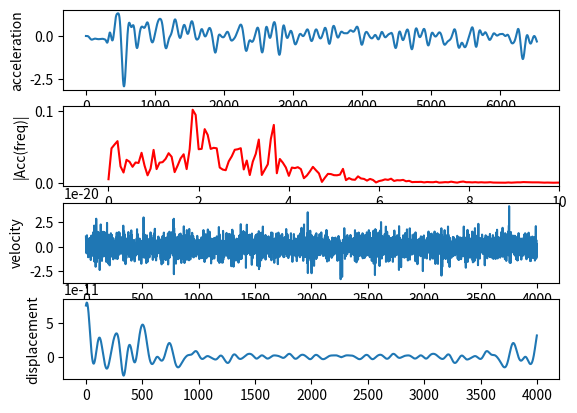

Generate this figure with matplotlib:
#!/usr/bin/env python3
# -*- coding: utf-8 -*-
"""
Created on Sun Nov 25 11:35:56 2018

@author: grant
"""

import numpy as np
import matplotlib.pyplot as plt
import scipy.fftpack as fftpack
import scipy.signal as signal
from scipy.signal import butter, lfilter, freqz

a=[0.0, 0.0, 0.0, 0.0, 0.0, 0.0, 0.0, 0.0, 0.0, 0.27, 0.27, 0.27, 0.27, 0.27, 0.27, 0.27, 0.27, 0.24, 0.24, 0.24, 0.24, 0.25, 0.25, 0.25, 0.25, 0.25, 0.25, 0.25, 0.25, 0.25, 0.25, 0.24, 0.24, 0.24, 0.24, 0.24, 0.25, 0.25, 0.25, 0.25, 0.25, 0.24, 0.24, 0.24, 0.24, 0.24, 0.24, 0.24, 0.24, 0.24, 0.24, 0.24, 0.24, 0.24, 0.24, 0.24, 0.24, 0.25, 0.25, 0.25, 0.25, 0.25, 0.25, 0.24, 0.24, 0.24, 0.24, 0.24, 0.24, 0.24, 0.24, 0.24, 0.24, 0.24, 0.24, 0.24, 0.24, 0.24, 0.24, 0.24, 0.26, 0.26, 0.26, 0.26, 0.26, 0.26, 0.25, 0.25, 0.25, 0.25, 0.25, 0.25, 0.25, 0.25, 0.25, 0.25, 0.25, 0.25, 0.24, 0.24, 0.24, 0.24, 0.24, 0.23, 0.23, 0.23, 0.23, 0.23, 0.23, 0.24, 0.24, 0.24, 0.24, 0.24, 0.24, 0.24, 0.23, 0.23, 0.23, 0.23, 0.23, 0.23, 0.23, 0.23, 0.23, 0.23, 0.23, 0.23, 0.25, 0.25, 0.25, 0.25, 0.25, 0.24, 0.24, 0.24, 0.24, 0.24, 0.24, 0.23, 0.23, 0.23, 0.23, 0.23, 0.23, 0.24, 0.24, 0.24, 0.24, 0.24, 0.2, 0.2, 0.2, 0.2, 0.2, 0.2, 0.26, 0.26, 0.26, 0.26, 0.26, 0.26, 0.27, 0.27, 0.27, 0.27, 0.27, 0.27, 0.28, 0.28, 0.28, 0.28, 0.28, 0.28, 0.25, 0.25, 0.25, 0.25, 0.25, 0.24, 0.24, 0.24, 0.24, 0.24, 0.22, 0.22, 0.22, 0.22, 0.22, 0.24, 0.24, 0.24, 0.24, 0.24, 0.23, 0.23, 0.23, 0.23, 0.23, 0.23, 0.25, 0.25, 0.25, 0.25, 0.23, 0.23, 0.23, 0.23, 0.23, 0.26, 0.26, 0.26, 0.26, 0.26, 0.26, 0.49, 0.49, 0.49, 0.49, 0.49, -0.12, -0.12, -0.12, -0.12, -0.12, -0.12, 0.05, 0.05, 0.05, 0.05, 0.05, 0.05, 0.45, 0.45, 0.45, 0.45, 0.45, 0.22, 0.22, 0.22, 0.22, 0.22, 0.29, 0.29, 0.29, 0.29, 0.29, 0.27, 0.27, 0.27, 0.27, 0.27, 0.27, 0.27, 0.42, 0.42, 0.42, 0.42, 0.42, 0.42, -2.19, -2.19, -2.19, -2.19, -2.19, -2.0300000000000002, -2.0300000000000002, -2.0300000000000002, -2.0300000000000002, -2.0300000000000002, -1.44, -1.44, -1.44, -1.44, -1.44, 6.640000000000001, 6.640000000000001, 6.640000000000001, 6.640000000000001, 6.640000000000001, 6.640000000000001, 0.71, 0.71, 0.71, 0.71, 0.71, 0.71, -1.09, -1.09, -1.09, -1.09, -1.09, -1.09, 1.84, 1.84, 1.84, 1.84, 1.84, 0.47000000000000003, 0.47000000000000003, 0.47000000000000003, 0.47000000000000003, 0.47000000000000003, -0.02, -0.02, -0.02, -0.02, -0.02, -0.02, -0.7000000000000001, -0.7000000000000001, -0.7000000000000001, -0.7000000000000001, -0.7000000000000001, -0.7000000000000001, -0.7000000000000001, -1.09, -1.09, -1.09, -1.09, -1.09, -0.33, -0.33, -0.33, -0.33, -0.33, 0.09, 0.09, 0.09, 0.09, 0.09, 1.19, 1.19, 1.19, 1.19, 1.19, 1.19, 1.09, 1.09, 1.09, 1.09, 1.09, 1.09, 1.09, 0.74, 0.74, 0.74, 0.74, 0.74, 0.59, 0.59, 0.59, 0.59, 0.59, 0.66, 0.66, 0.66, 0.66, 0.66, 0.74, 0.74, 0.74, 0.74, 0.74, 0.74, 1.2, 1.2, 1.2, 1.2, 1.2, 1.2, 1.2, 1.61, 1.61, 1.61, 1.61, 1.61, 1.82, 1.82, 1.82, 1.82, 1.82, 1.98, 1.98, 1.98, 1.98, 1.98, 1.84, 1.84, 1.84, 1.84, 1.84, 1.84, 1.84, 0.78, 0.78, 0.78, 0.78, 0.78, 0.78, 0.75, 0.75, 0.75, 0.75, 0.75, 0.9400000000000001, 0.9400000000000001, 0.9400000000000001, 0.9400000000000001, 0.9400000000000001, 2.43, 2.43, 2.43, 2.43, 2.43, 2.41, 2.41, 2.41, 2.41, 2.41, 2.41, 2.41, 2.37, 2.37, 2.37, 2.37, 2.37, 2.37, 2.02, 2.02, 2.02, 2.02, 2.02, 1.47, 1.47, 1.47, 1.47, 1.47, 1.47, 1.28, 1.28, 1.28, 1.28, 1.28, 0.47000000000000003, 0.47000000000000003, 0.47000000000000003, 0.47000000000000003, 0.47000000000000003, 0.47000000000000003, -0.09, -0.09, -0.09, -0.09, -0.09, -0.09, -0.09, -0.75, -0.75, -0.75, -0.75, -0.75, -1.36, -1.36, -1.36, -1.36, -1.36, -1.93, -1.93, -1.93, -1.93, -1.93, -1.94, -1.94, -1.94, -1.94, -1.94, -1.94, -1.81, -1.81, -1.81, -1.81, -1.81, -1.81, -1.81, -2.17, -2.17, -2.17, -2.17, -2.17, -1.56, -1.56, -1.56, -1.56, -1.56, -1.69, -1.69, -1.69, -1.69, -1.69, -5.99, -5.99, -5.99, -5.99, -5.99, -5.99, -5.99, 2.16, 2.16, 2.16, 2.16, 2.16, 2.16, -3.81, -3.81, -3.81, -3.81, -3.81, -0.52, -0.52, -0.52, -0.52, -0.52, -1.04, -1.04, -1.04, -1.04, -1.04, 0.01, 0.01, 0.01, 0.01, 0.01, 0.01, 0.01, -1.07, -1.07, -1.07, -1.07, -1.07, -1.07, 0.35000000000000003, 0.35000000000000003, 0.35000000000000003, 0.35000000000000003, 0.35000000000000003, 0.56, 0.56, 0.56, 0.56, 0.56, 1.01, 1.01, 1.01, 1.01, 1.01, 0.8, 0.8, 0.8, 0.8, 0.8, 0.8, 0.8, 1.24, 1.24, 1.24, 1.24, 1.24, 1.24, 1.28, 1.28, 1.28, 1.28, 1.28, 1.28, 0.75, 0.75, 0.75, 0.75, 1.04, 1.04, 1.04, 1.04, 1.04, 1.04, 0.64, 0.64, 0.64, 0.64, 0.64, 0.64, 0.62, 0.62, 0.62, 0.62, 0.62, 0.62, 0.52, 0.52, 0.52, 0.52, 0.52, 0.9400000000000001, 0.9400000000000001, 0.9400000000000001, 0.9400000000000001, 0.9400000000000001, 0.99, 0.99, 0.99, 0.99, 0.99, 1.62, 1.62, 1.62, 1.62, 1.62, 1.62, 1.62, 1.48, 1.48, 1.48, 1.48, 1.48, 1.48, 1.45, 1.45, 1.45, 1.45, 1.45, 1.45, 1.24, 1.24, 1.24, 1.24, 1.24, 0.96, 0.96, 0.96, 0.96, 0.96, 0.7000000000000001, 0.7000000000000001, 0.7000000000000001, 0.7000000000000001, 0.7000000000000001, 0.7000000000000001, 0.53, 0.53, 0.53, 0.53, 0.53, 0.53, 0.23, 0.23, 0.23, 0.23, 0.23, -0.08, -0.08, -0.08, -0.08, -0.08, -0.21, -0.21, -0.21, -0.21, -0.21, -0.21, -0.4, -0.4, -0.4, -0.4, -0.4, -0.4, -0.59, -0.59, -0.59, -0.59, -0.59, -0.59, -0.59, -0.16, -0.16, -0.16, -0.16, -0.16, -0.11, -0.11, -0.11, -0.11, -0.11, 0.33, 0.33, 0.33, 0.33, 0.33, 0.37, 0.37, 0.37, 0.37, 0.37, 0.37, 0.5, 0.5, 0.5, 0.5, 0.5, 0.5, 0.32, 0.32, 0.32, 0.32, 0.32, 0.37, 0.37, 0.37, 0.37, 0.37, 0.36, 0.36, 0.36, 0.36, 0.36, 0.55, 0.55, 0.55, 0.55, 0.55, 0.55, 0.55, 0.65, 0.65, 0.65, 0.65, 0.65, 0.65, 0.6900000000000001, 0.6900000000000001, 0.6900000000000001, 0.6900000000000001, 0.6900000000000001, 0.77, 0.77, 0.77, 0.77, 0.77, 0.9, 0.9, 0.9, 0.9, 0.9, 0.97, 0.97, 0.97, 0.97, 0.97, 0.97, 0.97, 0.96, 0.96, 0.96, 0.96, 0.96, 0.96, 1.1400000000000001, 1.1400000000000001, -326.54, 1.1400000000000001, 1.1400000000000001, 1.02, 1.02, 1.02, 1.02, 1.02, 0.9, 0.9, 0.9, 0.9, 0.9, 0.75, 0.75, 0.75, 0.75, 0.75, 0.75, 0.75, 0.84, 0.84, 0.84, 0.84, 0.84, 0.84, 0.72, 0.72, 0.72, 0.72, 0.72, 0.72, 0.81, 0.81, 0.81, 0.81, 0.81, 0.99, 0.99, 0.99, 0.99, 0.99, 1.17, 1.17, 1.17, 1.17, 1.17, 1.17, 1.24, 1.24, 1.24, 1.24, 1.24, -326.44, 1.45, 1.45, 1.45, 1.45, 1.45, 1.5, 1.5, 1.5, 1.5, 1.5, 1.26, 1.26, 1.26, 1.26, 1.26, 1.2, 1.2, 1.2, 1.2, 1.2, 1.2, 1.2, 0.9, 0.9, 0.9, 0.9, 0.9, 0.9, 0.9, 1.17, 1.17, 1.17, 1.17, 0.87, 0.87, 0.87, 0.87, 0.87, 0.81, 0.81, 0.81, 0.81, 0.81, 0.49, 0.49, 0.49, 0.49, 0.49, 0.49, 0.49, 0.23, 0.23, 0.23, 0.23, 0.23, 0.23, 0.34, 0.34, 0.34, 0.34, 0.34, 0.35000000000000003, 0.35000000000000003, 0.35000000000000003, 0.35000000000000003, 0.35000000000000003, 0.23, 0.23, 0.23, 0.23, 0.23, 0.29, 0.29, 0.29, 0.29, 0.29, 0.29, 0.29, 0.16, 0.16, 0.16, 0.16, 0.16, 0.16, 0.13, 0.13, 0.13, 0.13, 0.13, -0.11, -0.11, -0.11, -0.11, -0.11, -0.01, -0.01, -0.01, -0.01, -0.01, 0.11, 0.11, 0.11, 0.11, 0.11, 0.11, 0.11, 0.2, 0.2, 0.2, 0.2, 0.2, 0.2, 0.43, 0.43, 0.43, 0.43, 0.43, 0.56, 0.56, 0.56, 0.56, 0.56, 0.58, 0.58, 0.58, 0.58, 0.58, 0.77, 0.77, 0.77, 0.77, 0.77, 0.77, 0.77, 0.8, 0.8, 0.8, 0.8, 0.8, 0.8, 0.79, 0.79, 0.79, 0.79, 0.79, 0.87, 0.87, 0.87, 0.87, 0.87, 0.97, 0.97, 0.97, 0.97, 0.97, 1.07, 1.07, 1.07, 1.07, 1.07, 1.07, 1.07, 1.2, 1.2, 1.2, 1.2, 1.2, 1.2, 1.41, 1.41, 1.41, 1.41, 1.41, 1.44, 1.44, 1.44, 1.44, 1.44, 1.35, 1.35, 1.35, 1.35, 1.35, 1.48, 1.48, 1.48, 1.48, 1.48, 1.48, 1.41, 1.41, 1.41, 1.41, 1.41, 1.41, 1.33, 1.33, 1.33, 1.33, 1.33, 1.3800000000000001, 1.3800000000000001, 1.3800000000000001, 1.3800000000000001, 1.3800000000000001, 1.27, 1.27, 1.27, 1.27, 1.27, 1.19, 1.19, 1.19, 1.19, 1.19, 1.19, 1.5, 1.5, 1.5, 1.5, 1.5, 1.5, 1.53, 1.53, 1.53, 1.53, 1.53, 1.44, 1.44, 1.44, 1.44, 1.44, 1.25, 1.25, 1.25, 1.25, 1.25, 0.64, 0.64, 0.64, 0.64, 0.64, 0.64, 0.38, 0.38, 0.38, 0.38, 0.38, 0.38, 0.16, 0.16, 0.16, 0.16, 0.16, 0.08, 0.08, 0.08, 0.08, 0.08, 0.08, -0.01, -0.01, -0.01, -0.01, -0.01, -0.24, -0.24, -0.24, -0.24, -0.24, -0.24, -0.43, -0.43, -0.43, -0.43, -0.43, -0.43, -0.1, -0.1, -0.1, -0.1, -0.1, -0.26, -0.26, -0.26, -0.26, -0.26, 0.05, 0.05, 0.05, 0.05, 0.05, 0.0, 0.0, 0.0, 0.0, 0.0, 0.0, 0.0, -0.03, -0.03, -0.03, -0.03, -0.03, -0.03, -0.06, -0.06, -0.06, -0.06, -0.06, 0.07, 0.07, 0.07, 0.07, 0.07, 0.12, 0.12, 0.12, 0.12, 0.12, 0.22, 0.22, 0.22, 0.22, 0.22, 0.22, 0.22, 0.22, 0.22, 0.22, 0.22, 0.22, 0.22, 0.29, 0.29, 0.29, 0.29, 0.29, 0.32, 0.32, 0.32, 0.32, 0.32, 0.16, 0.16, 0.16, 0.16, 0.16, 0.35000000000000003, 0.35000000000000003, 0.35000000000000003, 0.35000000000000003, 0.35000000000000003, 0.35000000000000003, 0.46, 0.46, 0.46, 0.46, 0.46, 0.46, 0.6, 0.6, 0.6, 0.6, 0.6, 0.63, 0.63, 0.63, 0.63, 0.63, 0.8300000000000001, 0.8300000000000001, 0.8300000000000001, 0.8300000000000001, 0.8300000000000001, 0.81, 0.81, 0.81, 0.81, 0.81, 0.81, 0.81, 1.02, 1.02, 1.02, 1.02, 1.02, 1.02, 1.28, 1.28, 1.28, 1.28, 1.28, 1.35, 1.35, 1.35, 1.35, 1.35, 1.2, 1.2, 1.2, 1.2, -326.48, 1.45, 1.45, 1.45, 1.45, 1.45, 1.45, 1.37, 1.37, 1.37, 1.37, 1.37, 1.37, 1.37, 1.35, 1.35, 1.35, 1.35, 1.3900000000000001, 1.3900000000000001, 1.3900000000000001, 1.3900000000000001, 1.3900000000000001, 1.32, 1.32, 1.32, 1.32, 1.32, 1.1, 1.1, 1.1, 1.1, 1.1, 1.1, 1.1, 0.8, 0.8, 0.8, 0.8, 0.8, 0.8, 0.9, 0.9, 0.9, 0.9, 0.9, 0.8, 0.8, 0.8, 0.8, 0.8, 0.6900000000000001, 0.6900000000000001, 0.6900000000000001, 0.6900000000000001, 0.6900000000000001, 0.68, 0.68, 0.68, 0.68, 0.68, 0.68, 0.55, 0.55, 0.55, 0.55, 0.55, 0.55, 0.27, 0.27, 0.27, 0.27, 0.27, 0.56, 0.56, 0.56, 0.56, 0.56, 0.43, 0.43, 0.43, 0.43, 0.43, 0.23, 0.23, 0.23, 0.23, 0.23, 0.23, 0.23, 0.13, 0.13, 0.13, 0.13, 0.13, 0.13, 0.32, 0.32, 0.32, 0.32, 0.32, 0.33, 0.33, 0.33, 0.33, 0.33, 0.54, 0.54, 0.54, 0.54, 0.54, 0.96, 0.96, 0.96, 0.96, 0.96, 0.96, 1.07, 1.07, 1.07, 1.07, 1.07, 1.07, 0.9400000000000001, 0.9400000000000001, 0.9400000000000001, 0.9400000000000001, 0.9400000000000001, 1.31, 1.31, 1.31, 1.31, 1.31, 0.78, 0.78, 0.78, 0.78, 0.78, 0.75, 0.75, 0.75, 0.75, 0.75, 0.75, 1.06, 1.06, 1.06, 1.06, 1.06, 1.06, 1.06, 0.87, 0.87, 0.87, 0.87, 0.87, 1.35, 1.35, 1.35, 1.35, 1.03, 1.03, 1.03, 1.03, 1.03, 0.6900000000000001, 0.6900000000000001, 0.6900000000000001, 0.6900000000000001, 0.6900000000000001, 0.6900000000000001, 0.6900000000000001, 0.56, 0.56, 0.56, 0.56, 0.56, 0.56, 0.47000000000000003, 0.47000000000000003, 0.47000000000000003, 0.47000000000000003, 0.47000000000000003, 0.51, 0.51, 0.51, 0.51, 0.68, 0.68, 0.68, 0.68, 0.68, 0.44, 0.44, 0.44, 0.44, 0.44, 0.44, 0.44, 0.56, 0.56, 0.56, 0.56, 0.56, 0.56, 0.64, 0.64, 0.64, 0.64, 0.64, 0.84, 0.84, 0.84, 0.84, 0.84, 0.8, 0.8, 0.8, 0.8, 0.8, 1.02, 1.02, 1.02, 1.02, 1.02, 1.02, 1.03, 1.03, 1.03, 1.03, 1.03, 1.03, 1.07, 1.07, 1.07, 1.07, 1.07, 1.12, 1.12, 1.12, 1.12, 1.12, -326.41, 1.27, 1.27, 1.27, 1.27, 1.21, 1.21, 1.21, 1.21, 1.21, 1.21, 1.21, 1.25, 1.25, 1.25, 1.25, 1.25, 1.25, 1.3900000000000001, 1.3900000000000001, 1.3900000000000001, 1.3900000000000001, 1.3, 1.3, 1.3, 1.3, 1.3, 1.1400000000000001, 1.1400000000000001, 1.1400000000000001, 1.1400000000000001, 1.1400000000000001, 0.9500000000000001, 0.9500000000000001, 0.9500000000000001, 0.9500000000000001, 0.9500000000000001, 0.9500000000000001, 0.84, 0.84, 0.84, 0.84, 0.84, 0.84, -326.84000000000003, 0.75, 0.75, 0.75, 0.75, 0.75, 0.56, 0.56, 0.56, 0.56, 0.53, 0.53, 0.53, 0.53, 0.53, 0.33, 0.33, 0.33, 0.33, 0.33, 0.33, 0.33, 0.27, 0.27, 0.27, 0.27, 0.27, 0.27, 0.3, 0.3, 0.3, 0.3, 0.3, 0.64, 0.64, 0.64, 0.64, -0.11, -0.11, -0.11, -0.11, -0.11, 0.47000000000000003, 0.47000000000000003, 0.47000000000000003, 0.47000000000000003, 0.47000000000000003, 0.47000000000000003, 0.25, 0.25, 0.25, 0.25, 0.25, 0.25, 0.25, 0.66, 0.66, 0.66, 0.66, 0.66, 0.16, 0.16, 0.16, 0.16, 0.26, 0.26, 0.26, 0.26, 0.26, -0.03, -0.03, -0.03, -0.03, -0.03, -0.03, -0.03, 0.34, 0.34, 0.34, 0.34, 0.34, 0.34, -0.37, -0.37, -0.37, -0.37, -0.37, 1.76, 1.76, 1.76, 1.76, 0.32, 0.32, 0.32, 0.32, 0.32, 0.88, 0.88, 0.88, 0.88, 0.88, 0.88, 0.88, 1.55, 1.55, 1.55, 1.55, 1.55, 1.55, 1.3900000000000001, 1.3900000000000001, 1.3900000000000001, 1.3900000000000001, 1.3900000000000001, 0.4, 0.4, 0.4, 0.4, 0.4, 0.47000000000000003, 0.47000000000000003, 0.47000000000000003, 0.47000000000000003, 0.38, 0.38, 0.38, 0.38, 0.38, 0.38, 0.38, 0.25, 0.25, 0.25, 0.25, 0.25, 0.25, 0.58, 0.58, 0.58, 0.58, 0.58, 0.48, 0.48, 0.48, 0.48, 0.54, 0.54, 0.54, 0.54, 0.54, 0.49, 0.49, 0.49, 0.49, 0.49, 0.49, 0.43, 0.43, 0.43, 0.43, 0.43, 0.43, 0.43, 0.64, 0.64, -327.04, 0.64, 0.64, 0.36, 0.36, 0.36, 0.36, 0.47000000000000003, 0.47000000000000003, 0.47000000000000003, 0.47000000000000003, 0.47000000000000003, 0.53, 0.53, 0.53, 0.53, 0.53, 0.53, 0.53, 0.48, 0.48, 0.48, 0.48, 0.48, 0.48, 0.59, 0.59, 0.59, 0.59, 0.59, 0.67, 0.67, 0.67, 0.67, 0.74, 0.74, 0.74, 0.74, 0.74, 0.78, 0.78, 0.78, 0.78, 0.78, 0.78, 0.84, 0.84, 0.84, 0.84, 0.84, 0.84, 0.84, 0.87, 0.87, 0.87, 0.87, 0.87, 0.9, 0.9, 0.9, 0.9, 0.9400000000000001, 0.9400000000000001, 0.9400000000000001, 0.9400000000000001, 0.9400000000000001, 0.88, 0.88, 0.88, 0.88, 0.88, 0.88, 0.91, 0.91, 0.91, 0.91, 0.91, 0.91, 0.91, 0.73, 0.73, 0.73, 0.73, 0.73, 0.62, 0.62, 0.62, 0.62, 0.45, 0.45, 0.45, 0.45, 0.45, 0.42, 0.42, 0.42, 0.42, 0.42, 0.42, 0.42, 0.48, 0.48, 0.48, 0.48, 0.48, 0.48, 0.41000000000000003, 0.41000000000000003, 0.41000000000000003, 0.41000000000000003, 0.41000000000000003, 0.0, 0.0, 0.0, 0.0, -0.11, -0.11, -0.11, -0.11, -0.11, -0.19, -0.19, -0.19, -0.19, -0.19, -0.19, -0.47000000000000003, -0.47000000000000003, -0.47000000000000003, -0.47000000000000003, -0.47000000000000003, -0.47000000000000003, -0.47000000000000003, -0.64, -0.64, -0.64, -0.64, -0.64, -0.56, -0.56, -0.56, -0.56, -0.86, -0.86, -0.86, -0.86, -0.86, -1.09, -1.09, -1.09, -1.09, -1.09, -1.09, -0.14, -0.14, -0.14, -0.14, -0.14, 0.4, 0.4, 0.4, 0.4, 0.4, -0.86, -0.86, -0.86, -0.86, -0.86, 0.48, 0.48, 0.48, 0.48, 0.48, 1.1400000000000001, 1.1400000000000001, 1.1400000000000001, 1.1400000000000001, 1.1400000000000001, 1.1400000000000001, 0.41000000000000003, 0.41000000000000003, 0.41000000000000003, 0.41000000000000003, 0.41000000000000003, 0.41000000000000003, -0.07, -0.07, -0.07, -0.07, -0.07, 0.04, 0.04, 0.04, 0.04, 0.22, 0.22, 0.22, 0.22, 0.22, 0.39, 0.39, 0.39, 0.39, 0.39, 0.39, 0.26, 0.26, 0.26, 0.26, 0.26, 0.26, 0.26, 0.18, 0.18, 0.18, 0.18, 0.18, 0.44, 0.44, 0.44, 0.44, 0.58, 0.58, 0.58, 0.58, 0.58, 0.47000000000000003, 0.47000000000000003, 0.47000000000000003, 0.47000000000000003, 0.47000000000000003, 0.47000000000000003, 0.61, 0.61, 0.61, 0.61, 0.61, 0.61, 0.61, 0.46, 0.46, 0.46, 0.46, 0.24, 0.24, 0.24, 0.24, 0.24, 0.48, 0.48, 0.48, 0.48, 0.48, 0.26, 0.26, 0.26, 0.26, 0.26, 0.26, 0.26, 0.3, 0.3, 0.3, 0.3, 0.3, 0.3, 0.27, 0.27, 0.27, 0.27, 0.27, 0.23, 0.23, 0.23, 0.23, 0.33, 0.33, 0.33, 0.33, 0.33, 0.44, 0.44, 0.44, 0.44, 0.44, 0.44, 0.47000000000000003, 0.47000000000000003, 0.47000000000000003, 0.47000000000000003, 0.47000000000000003, 0.47000000000000003, 0.72, -326.96, 0.72, 0.72, 0.72, 0.8300000000000001, 0.8300000000000001, 0.8300000000000001, 0.8300000000000001, 0.8300000000000001, 0.73, 0.73, 0.73, 0.73, 0.73, 0.5700000000000001, 0.5700000000000001, 0.5700000000000001, 0.5700000000000001, 0.5700000000000001, 0.5700000000000001, 0.51, 0.51, 0.51, 0.51, 0.51, 0.51, 0.51, 0.56, 0.56, 0.56, 0.56, 0.76, 0.76, 0.76, 0.76, 0.76, 0.62, 0.62, 0.62, 0.62, 0.62, 0.63, 0.63, 0.63, 0.63, 0.63, 0.63, 0.64, 0.64, 0.64, 0.64, 0.64, 0.64, 0.43, 0.43, 0.43, 0.43, 0.43, 0.06, 0.06, 0.06, 0.06, 0.14, 0.14, 0.14, 0.14, 0.14, 0.11, 0.11, 0.11, 0.11, 0.11, 0.11, 0.09, 0.09, 0.09, 0.09, 0.09, 0.09, 0.09, 0.02, 0.02, 0.02, 0.02, 0.02, 0.39, 0.39, 0.39, 0.39, 0.45, 0.45, 0.45, 0.45, 0.45, 0.41000000000000003, 0.41000000000000003, 0.41000000000000003, 0.41000000000000003, 0.41000000000000003, 0.41000000000000003, 0.41000000000000003, 0.23, 0.23, 0.23, 0.23, 0.23, 0.23, 0.13, 0.13, 0.13, 0.13, 0.04, 0.04, 0.04, 0.04, 0.04, 0.25, 0.25, 0.25, 0.25, 0.25, -0.06, -0.06, -0.06, -0.06, -0.06, -0.06, 0.31, 0.31, 0.31, 0.31, 0.31, 0.31, 0.47000000000000003, 0.47000000000000003, 0.47000000000000003, 0.47000000000000003, 0.47000000000000003, 0.36, 0.36, 0.36, 0.36, 0.36, 0.42, 0.42, 0.42, 0.42, 0.42, 0.34, 0.34, 0.34, 0.34, 0.34, 0.34, 0.65, 0.65, 0.65, 0.65, 0.65, 0.65, 0.5700000000000001, 0.5700000000000001, 0.5700000000000001, 0.5700000000000001, 0.5700000000000001, 0.64, 0.64, 0.64, 0.64, 0.67, 0.67, 0.67, 0.67, 0.67, 0.8300000000000001, 0.8300000000000001, 0.8300000000000001, 0.8300000000000001, 0.8300000000000001, 0.8300000000000001, 0.62, 0.62, 0.62, 0.62, 0.62, 0.62, 0.62, 0.79, 0.79, 0.79, 0.79, 0.88, 0.88, 0.88, 0.88, 0.88, 0.93, 0.93, 0.93, 0.93, 0.93, 1.08, 1.08, 1.08, 1.08, 1.08, 1.08, 1.16, 1.16, 1.16, 1.16, 1.16, 1.16, 1.12, 1.12, 1.12, 1.12, 1.12, 1.1, 1.1, 1.1, 1.1, 1.17, 1.17, 1.17, 1.17, 1.17, 1.04, 1.04, 1.04, 1.04, 1.04, 1.04, 1.04, 0.9500000000000001, 0.9500000000000001, 0.9500000000000001, 0.9500000000000001, 0.9500000000000001, 0.9500000000000001, 0.9, 0.9, 0.9, 0.9, 0.79, 0.79, 0.79, 0.79, 0.79, 0.7000000000000001, 0.7000000000000001, 0.7000000000000001, 0.7000000000000001, 0.7000000000000001, 0.63, 0.63, 0.63, 0.63, 0.63, 0.63, 0.3, 0.3, 0.3, 0.3, 0.3, 0.3, 0.12, 0.12, 0.12, 0.12, 0.12, 0.04, 0.04, 0.04, 0.04, -0.25, -0.25, -0.25, -0.25, -0.25, -0.33, -0.33, -0.33, -0.33, -0.33, -0.33, -0.49, -0.49, -0.49, -0.49, -0.49, -0.49, -0.43, -0.43, -0.43, -0.43, -0.43, -0.6900000000000001, -0.6900000000000001, -0.6900000000000001, -0.6900000000000001, -0.6900000000000001, -0.37, -0.37, -0.37, -0.37, -0.45, -0.45, -0.45, -0.45, -0.45, -0.45, -0.45, 0.28, 0.28, 0.28, 0.28, 0.28, 0.28, 0.28, 0.28, 0.28, 0.28, -0.09, -0.09, -0.09, -0.09, -0.09, 0.06, 0.06, 0.06, 0.06, 0.06, -0.42, -0.42, -0.42, -0.42, -0.42, -0.42, 0.46, 0.46, 0.46, 0.46, 0.46, 0.46, 0.24, 0.24, 0.24, 0.24, 0.24, 0.12, 0.12, 0.12, 0.12, -0.26, -0.26, -0.26, -0.26, -0.26, 0.0, 0.0, 0.0, 0.0, 0.0, 0.0, 0.03, 0.03, 0.03, 0.03, 0.03, 0.03, 0.07, 0.07, 0.07, 0.07, 0.07, -0.06, -0.06, -0.06, -0.06, -0.06, 0.0, 0.0, 0.0, 0.0, 0.0, 0.25, 0.25, 0.25, 0.25, 0.25, 0.25, 0.21, 0.21, 0.21, 0.21, 0.21, 0.21, 0.23, 0.23, 0.23, 0.23, 0.23, 0.37, 0.37, 0.37, 0.37, 0.24, 0.24, 0.24, 0.24, 0.24, 0.11, 0.11, 0.11, 0.11, 0.11, 0.11, 0.33, 0.33, 0.33, 0.33, 0.33, 0.33, 0.29, 0.29, 0.29, 0.29, 0.29, 0.53, 0.53, 0.53, 0.53, 0.61, 0.61, 0.61, 0.61, 0.61, 0.8200000000000001, 0.8200000000000001, 0.8200000000000001, 0.8200000000000001, 0.8200000000000001, 0.8200000000000001, 0.8200000000000001, 0.88, 0.88, 0.88, 0.88, 0.88, 0.88, 0.86, 0.86, 0.86, 0.86, 0.91, 0.91, 0.91, 0.91, 0.91, 0.86, 0.86, 0.86, 0.86, 0.8300000000000001, -326.85, 0.8300000000000001, 0.8300000000000001, 0.8300000000000001, 0.8300000000000001, 1.03, 1.03, 1.03, 1.03, 1.03, 1.03, 0.96, 0.96, 0.96, 0.96, 0.96, 0.79, 0.79, 0.79, 0.79, 0.79, 0.54, 0.54, 0.54, 0.54, 0.54, 0.27, 0.27, 0.27, 0.27, 0.27, 0.27, 0.06, 0.06, 0.06, 0.06, 0.06, 0.06, -0.11, -0.11, -0.11, -0.11, -0.33, -0.33, -0.33, -0.33, -0.33, -0.45, -0.45, -0.45, -0.45, -0.45, -0.46, -0.46, -0.46, -0.46, -0.46, -0.46, -0.71, -0.71, -0.71, -0.71, -0.71, -0.71, -0.66, -0.66, -0.66, -0.66, -0.66, -0.67, -0.67, -0.67, -0.67, -0.67, -0.67, -0.67, -0.67, -0.67, -0.67, -0.3, -0.3, -0.3, -0.3, -0.3, -0.3, 2.58, 2.58, 2.58, 2.58, 2.58, 2.58, -1.74, -1.74, -1.74, -1.74, 0.16, 0.16, 0.16, 0.16, 0.16, -0.99, -0.99, -0.99, -0.99, -0.99, 0.67, 0.67, 0.67, 0.67, 0.67, 0.67, 1.76, 1.76, 1.76, 1.76, 1.76, 1.76, 1.69, 1.69, 1.69, 1.69, 0.72, 0.72, 0.72, 0.72, 0.72, 0.66, 0.66, 0.66, 0.66, 0.66, 0.6, 0.6, 0.6, 0.6, 0.6, 0.6, 0.62, 0.62, 0.62, 0.62, 0.62, 0.62, 0.6, 0.6, 0.6, 0.6, 0.55, 0.55, 0.55, 0.55, 0.55, 0.61, 0.61, 0.61, 0.61, 0.61, 0.44, 0.44, 0.44, 0.44, 0.44, 0.44, 0.37, 0.37, 0.37, 0.37, 0.37, 0.37, 0.33, 0.33, 0.33, 0.33, 0.41000000000000003, 0.41000000000000003, 0.41000000000000003, 0.41000000000000003, 0.41000000000000003, 0.27, 0.27, 0.27, 0.27, 0.27, 0.3, 0.3, 0.3, 0.3, 0.3, 0.36, 0.36, 0.36, 0.36, 0.36, 0.36, 0.51, 0.51, 0.51, 0.51, 0.81, 0.81, 0.81, 0.81, 0.81, 0.87, 0.87, 0.87, 0.87, 0.88, 0.88, 0.88, 0.88, 0.88, 0.88, 0.85, 0.85, 0.85, 0.85, 0.85, 0.85, 1.02, 1.02, 1.02, 1.02, 1.02, 1.1500000000000001, 1.1500000000000001, 1.1500000000000001, 1.1500000000000001, 1.1500000000000001, 1.17, 1.17, 1.17, 1.17, 1.2, 1.2, 1.2, 1.2, 1.2, 1.2, 1.19, 1.19, 1.19, 1.19, 1.19, 1.19, 1.18, 1.18, 1.18, 1.18, 1.18, 1.24, 1.24, 1.24, 1.24, 1.24, 1.1300000000000001, 1.1300000000000001, 1.1300000000000001, 1.1300000000000001, 1.05, 1.05, 1.05, 1.05, 1.05, 1.05, 0.75, 0.75, 0.75, 0.75, 0.75, 0.75, 0.5, 0.5, 0.5, 0.5, 0.5, 0.23, 0.23, 0.23, 0.23, 0.23, 0.02, 0.02, 0.02, 0.02, 0.02, -0.38, -0.38, -0.38, -0.38, -0.38, -0.44, -0.44, -0.44, -0.44, -0.44, -0.44, -0.44, -0.5700000000000001, -0.5700000000000001, -0.5700000000000001, -0.5700000000000001, -0.47000000000000003, -0.47000000000000003, -0.47000000000000003, -0.47000000000000003, -0.47000000000000003, -0.64, -0.64, -0.64, -0.64, -0.78, -0.78, -0.78, -0.78, -0.78, -0.78, -0.78, -0.51, -0.51, -0.51, -0.51, -0.51, -0.45, -0.45, -0.45, -0.45, -0.45, -0.8, -0.8, -0.8, -0.8, -0.8, 0.09, 0.09, 0.09, 0.09, 0.39, 0.39, 0.39, 0.39, 0.39, 0.39, 0.39, -0.47000000000000003, -0.47000000000000003, -0.47000000000000003, -0.47000000000000003, -0.47000000000000003, 0.25, 0.25, 0.25, 0.25, 0.25, 1.6600000000000001, 1.6600000000000001, 1.6600000000000001, 1.6600000000000001, 1.6600000000000001, 1.22, 1.22, 1.22, 1.22, 0.8200000000000001, 0.8200000000000001, 0.8200000000000001, 0.8200000000000001, 0.8200000000000001, 0.8200000000000001, 1.1, 1.1, 1.1, 1.1, 1.1, 1.1, 1.07, 1.07, 1.07, 1.07, 1.07, 0.6, 0.6, 0.6, 0.6, 0.6, 0.58, 0.58, 0.58, 0.58, 0.49, 0.49, 0.49, 0.49, 0.49, 0.49, 0.47000000000000003, 0.47000000000000003, 0.47000000000000003, 0.47000000000000003, 0.47000000000000003, 0.47000000000000003, 0.48, 0.48, 0.48, 0.48, 0.48, 0.6, 0.6, 0.6, 0.6, 0.6, 0.49, 0.49, 0.49, 0.49, 0.66, 0.66, 0.66, 0.66, 0.66, 0.66, 0.27, 0.27, 0.27, 0.27, 0.27, 0.27, 0.3, 0.3, 0.3, 0.3, 0.3, 0.45, 0.45, 0.45, 0.45, 0.45, 0.26, 0.26, 0.26, 0.26, 0.56, 0.56, 0.56, 0.56, 0.56, 0.56, 0.49, 0.49, 0.49, 0.49, 0.49, 0.49, 0.54, 0.54, 0.54, 0.54, 0.54, 0.56, 0.56, 0.56, 0.56, 0.56, 0.66, 0.66, 0.66, 0.66, 0.62, 0.62, 0.62, 0.62, 0.62, 0.62, 0.72, 0.72, 0.72, 0.72, 0.72, 0.72, 0.85, 0.85, 0.85, 0.85, 0.85, 0.81, 0.81, 0.81, 0.81, 0.81, 0.6900000000000001, 0.6900000000000001, 0.6900000000000001, 0.6900000000000001, 0.52, 0.52, 0.52, 0.52, 0.52, 0.52, 0.46, 0.46, 0.46, 0.46, 0.46, 0.46, 0.35000000000000003, 0.35000000000000003, 0.35000000000000003, 0.35000000000000003, 0.35000000000000003, 0.31, 0.31, 0.31, 0.31, 0.22, 0.22, 0.22, 0.22, 0.22, 0.22, 0.22, 0.22, 0.22, 0.22, 0.22, -0.01, -0.01, -0.01, -0.01, -0.01, -0.01, 0.0, 0.0, 0.0, 0.0, -0.12, -0.12, -0.12, -0.12, -0.12, -0.18, -0.18, -0.18, -0.18, -0.07, -0.07, -0.07, -0.07, -0.07, -0.07, -0.07, -0.06, -0.06, -0.06, -0.06, -0.06, -0.06, 0.13, 0.13, 0.13, 0.13, 0.35000000000000003, 0.35000000000000003, 0.35000000000000003, 0.35000000000000003, 0.35000000000000003, 0.32, 0.32, 0.32, 0.32, 0.08, 0.08, 0.08, 0.08, 0.08, 0.08, 0.07, 0.07, 0.07, 0.07, 0.07, 0.07, 0.18, 0.18, 0.18, 0.18, 0.18, 0.32, 0.32, 0.32, 0.32, 0.32, 0.27, 0.27, 0.27, 0.27, 0.4, 0.4, 0.4, 0.4, 0.4, 0.4, 0.65, 0.65, 0.65, 0.65, 0.65, 0.65, 0.76, 0.76, 0.76, 0.76, 0.76, 0.49, 0.49, 0.49, 0.49, 0.49, 0.51, 0.51, 0.51, 0.51, 0.51, 0.51, 0.51, 0.51, 0.51, 0.51, 0.4, 0.4, 0.4, 0.4, 0.4, 0.4, 0.39, 0.39, 0.39, 0.39, 0.39, 0.32, 0.32, 0.32, 0.32, 0.41000000000000003, 0.41000000000000003, 0.41000000000000003, 0.41000000000000003, 0.41000000000000003, 0.37, 0.37, 0.37, 0.37, 0.37, 0.37, 0.36, 0.36, 0.36, 0.36, 0.36, 0.36, 0.43, 0.43, 0.43, 0.43, 0.52, 0.52, 0.52, 0.52, 0.52, 0.61, 0.61, 0.61, 0.61, 0.4, 0.4, 0.4, 0.4, 0.4, 0.4, 0.4, 0.71, 0.71, 0.71, 0.71, 0.71, 0.58, 0.58, 0.58, 0.58, 0.58, 0.71, 0.71, 0.71, 0.71, 0.5700000000000001, 0.5700000000000001, 0.5700000000000001, 0.5700000000000001, 0.5700000000000001, 0.68, 0.68, 0.68, 0.68, 0.68, 0.68, 0.74, 0.74, 0.74, 0.74, 0.74, 0.74, 0.81, 0.81, 0.81, 0.81, 0.88, 0.88, 0.88, 0.88, 0.88, 0.86, 0.86, 0.86, 0.86, 0.84, 0.84, 0.84, 0.84, 0.84, 0.84, 0.81, 0.81, 0.81, 0.81, 0.81, 0.81, 0.75, 0.75, 0.75, 0.75, 0.75, 0.65, 0.65, 0.65, 0.65, 0.35000000000000003, 0.35000000000000003, 0.35000000000000003, 0.35000000000000003, 0.35000000000000003, 0.24, 0.24, 0.24, 0.24, 0.24, 0.24, 0.08, 0.08, 0.08, 0.08, 0.08, 0.08, 0.03, 0.03, 0.03, 0.03, 0.17, 0.17, 0.17, 0.17, 0.17, 0.1, 0.1, 0.1, 0.1, 0.33, 0.33, 0.33, 0.33, 0.33, 0.33, 0.16, 0.16, 0.16, 0.16, 0.16, 0.16, 0.39, 0.39, 0.39, 0.39, 0.39, 0.27, 0.27, 0.27, 0.27, 0.16, 0.16, 0.16, 0.16, 0.16, 0.32, 0.32, 0.32, 0.32, 0.32, 0.32, 0.42, 0.42, 0.42, 0.42, 0.42, 0.42, 0.4, 0.4, 0.4, 0.4, 0.54, 0.54, 0.54, 0.54, 0.54, 0.67, 0.67, 0.67, 0.67, 0.75, 0.75, 0.75, 0.75, 0.75, 0.75, 0.74, 0.74, 0.74, 0.74, 0.74, 0.74, 0.8300000000000001, 0.8300000000000001, 0.8300000000000001, 0.8300000000000001, 0.8300000000000001, 0.9, 0.9, 0.9, 0.9, 0.8, 0.8, 0.8, 0.8, 0.8, 0.74, 0.74, 0.74, 0.74, 0.74, 0.74, 0.67, 0.67, 0.67, 0.67, 0.67, 0.66, 0.66, 0.66, 0.66, 0.66, 0.56, 0.56, 0.56, 0.56, 0.56, 0.5, 0.5, 0.5, 0.5, 0.43, 0.43, 0.43, 0.43, 0.43, 0.43, 0.28, 0.28, 0.28, 0.28, 0.28, 0.28, 0.29, 0.29, 0.29, 0.29, 0.29, 0.37, 0.37, 0.37, 0.37, 0.36, 0.36, 0.36, 0.36, 0.36, 0.37, 0.37, 0.37, 0.37, 0.37, 0.37, 0.35000000000000003, 0.35000000000000003, 0.35000000000000003, 0.35000000000000003, 0.35000000000000003, 0.32, 0.32, 0.32, 0.32, 0.32, 0.23, 0.23, 0.23, 0.23, 0.23, 0.31, 0.31, 0.31, 0.31, 0.48, 0.48, 0.48, 0.48, 0.48, 0.48, 0.4, 0.4, 0.4, 0.4, 0.4, 0.4, 0.49, 0.49, 0.49, 0.49, 0.49, 0.45, 0.45, 0.45, 0.45, 0.65, 0.65, 0.65, 0.65, 0.65, 0.74, 0.74, 0.74, 0.74, 0.74, 0.92, 0.92, 0.92, 0.92, 0.92, 0.92, 1.03, 1.03, 1.03, 1.03, 1.03, 1.03, 1.03, 1.03, 1.03, 1.05, 1.05, 1.05, 1.05, 0.99, 0.99, 0.99, 0.99, 0.99, 0.99, 0.6900000000000001, 0.6900000000000001, 0.6900000000000001, 0.6900000000000001, 0.6900000000000001, 0.68, 0.68, 0.68, 0.68, 0.68, 0.66, 0.66, 0.66, 0.66, 0.45, 0.45, 0.45, 0.45, 0.45, 0.41000000000000003, 0.41000000000000003, 0.41000000000000003, 0.41000000000000003, 0.41000000000000003, 0.41000000000000003, 0.39, 0.39, 0.39, 0.39, 0.39, 0.39, 0.53, 0.53, 0.53, 0.53, 0.13, 0.13, 0.13, 0.13, -0.2, -0.2, -0.2, -0.2, -0.2, -0.3, -0.3, -0.3, -0.3, -0.3, -0.3, -0.09, -0.09, -0.09, -0.09, -0.09, -0.05, -0.05, -0.05, -0.05, -0.05, 0.0, 0.0, 0.0, 0.0, 0.0, 0.23, 0.23, 0.23, 0.23, 0.36, 0.36, 0.36, 0.36, 0.36, 0.36, 0.52, 0.52, 0.52, 0.52, 0.52, 0.52, 0.56, 0.56, 0.56, 0.56, 0.56, 0.78, 0.78, 0.78, 0.78, 0.79, 0.79, 0.79, 0.79, 0.79, 0.84, 0.84, 0.84, 0.84, 0.84, 0.84, 0.89, 0.89, 0.89, 0.89, 0.89, 0.89, 0.89, 0.89, 0.89, 0.89, 0.89, 0.89, 0.89, 0.89, 0.9, 0.9, 0.9, 0.9, 0.9, 0.88, 0.88, 0.88, 0.88, 0.88, 0.88, 0.93, 0.93, 0.93, 0.93, 0.93, 0.91, 0.91, 0.91, 0.91, 0.91, 0.74, 0.74, 0.74, 0.74, 0.74, 0.6900000000000001, 0.6900000000000001, 0.6900000000000001, 0.6900000000000001, 0.65, 0.65, 0.65, 0.65, 0.65, 0.65, 0.56, 0.56, 0.56, 0.56, 0.56, 0.56, 0.45, 0.45, 0.45, 0.45, 0.42, 0.42, 0.42, 0.42, 0.42, 0.28, 0.28, 0.28, 0.28, 0.21, 0.21, 0.21, 0.21, 0.21, 0.21, 0.34, 0.34, 0.34, 0.34, 0.34, 0.34, 0.42, 0.42, 0.42, 0.42, 0.42, 0.42, 0.42, 0.42, 0.42, 0.36, 0.36, 0.36, 0.36, 0.36, 0.54, 0.54, 0.54, 0.54, 0.54, 0.67, 0.67, 0.67, 0.67, 0.67, 0.67, 0.6900000000000001, 0.6900000000000001, 0.6900000000000001, 0.6900000000000001, 0.6900000000000001, 0.7000000000000001, 0.7000000000000001, 0.7000000000000001, 0.7000000000000001, 0.64, 0.64, 0.64, 0.64, 0.64, 0.5700000000000001, 0.5700000000000001, 0.5700000000000001, 0.5700000000000001, 0.5700000000000001, 0.56, 0.56, 0.56, 0.56, 0.56, 0.56, 0.55, 0.55, 0.55, 0.55, 0.55, 0.64, 0.64, 0.64, 0.64, 0.6, 0.6, 0.6, 0.6, 0.6, 0.61, 0.61, 0.61, 0.61, 0.61, 0.61, 0.5700000000000001, 0.5700000000000001, 0.5700000000000001, 0.5700000000000001, 0.5700000000000001, 0.52, 0.52, 0.52, 0.52, 0.52, 0.44, 0.44, 0.44, 0.44, 0.59, 0.59, 0.59, 0.59, 0.59, 0.72, 0.72, 0.72, 0.72, 0.72, 0.8200000000000001, 0.8200000000000001, 0.8200000000000001, 0.8200000000000001, 0.8200000000000001, 0.8200000000000001, 0.47000000000000003, 0.47000000000000003, 0.47000000000000003, 0.47000000000000003, 0.47000000000000003, 0.74, 0.74, 0.74, 0.74, 0.65, 0.65, 0.65, 0.65, 0.65, 0.49, 0.49, 0.49, 0.49, 0.49, 0.49, 0.51, 0.51, 0.51, 0.51, 0.51, 0.39, 0.39, 0.39, 0.39, 0.39, 0.37, 0.37, 0.37, 0.37, 0.54, 0.54, 0.54, 0.54, 0.54, 0.63, 0.63, 0.63, 0.63, 0.63, 0.73, 0.73, 0.73, 0.73, 0.73, 0.73, 0.67, 0.67, 0.67, 0.67, 0.67, 0.79, 0.79, 0.79, 0.79, 0.79, 0.88, 0.88, 0.88, 0.88, 0.8300000000000001, 0.8300000000000001, 0.8300000000000001, 0.8300000000000001, 0.8300000000000001, 0.8300000000000001, 0.71, 0.71, 0.71, 0.71, 0.71, 0.71, 0.66, 0.66, 0.66, 0.66, 0.6900000000000001, 0.6900000000000001, 0.6900000000000001, 0.6900000000000001, 0.6900000000000001, 0.68, 0.68, 0.68, 0.68, 0.65, 0.65, 0.65, 0.65, 0.65, 0.65, 0.68, 0.68, 0.68, 0.68, 0.68, 0.68, 0.71, 0.71, 0.71, 0.71, 0.65, 0.65, 0.65, 0.65, 0.65, 0.58, 0.58, 0.58, 0.58, 0.74, 0.74, 0.74, 0.74, 0.74, 0.74, 0.55, 0.55, 0.55, 0.55, 0.55, 0.55, 0.66, 0.66, 0.66, 0.66, 0.8300000000000001, 0.8300000000000001, 0.8300000000000001, 0.8300000000000001, 0.8300000000000001, 0.79, 0.79, 0.79, 0.79, 0.75, 0.75, 0.75, 0.75, 0.75, 0.75, 0.78, 0.78, 0.78, 0.78, 0.78, 0.78, 0.89, 0.89, 0.89, 0.89, 0.9, 0.9, 0.9, 0.9, 0.9, 1.06, 1.06, 1.06, 1.06, 1.05, 1.05, 1.05, 1.05, 1.05, 1.05, 1.04, 1.04, 1.04, 1.04, 1.04, -326.64, 1.0, 1.0, 1.0, 1.0, 0.9400000000000001, 0.9400000000000001, 0.9400000000000001, 0.9400000000000001, 0.9400000000000001, 0.75, 0.75, 0.75, 0.75, 0.75, 0.75, 0.75, 0.75, 0.75, 0.75, 0.74, 0.74, 0.74, 0.74, 0.74, 0.74, 0.66, 0.66, 0.66, 0.66, 0.36, 0.36, 0.36, 0.36, 0.36, 0.3, 0.3, 0.3, 0.3, 0.17, 0.17, 0.17, 0.17, 0.17, 0.17, -0.01, -0.01, -0.01, -0.01, -0.01, -0.01, -0.09, -0.09, -0.09, -0.09, 0.12, 0.12, 0.12, 0.12, 0.12, -0.11, -0.11, -0.11, -0.11, -0.17, -0.17, -0.17, -0.17, -0.17, -0.17, -0.25, -0.25, -0.25, -0.25, -0.25, 0.01, 0.01, 0.01, 0.01, 0.01, 0.28, 0.28, 0.28, 0.28, 0.28, 0.22, 0.22, 0.22, 0.22, 0.43, 0.43, 0.43, 0.43, 0.43, 0.43, 0.44, 0.44, 0.44, 0.44, 0.44, 0.44, 0.42, 0.42, 0.42, 0.42, 0.47000000000000003, 0.47000000000000003, 0.47000000000000003, 0.47000000000000003, 0.47000000000000003, 0.48, 0.48, 0.48, 0.48, 0.48, 0.48, 0.48, 0.48, 0.48, 0.48, 0.49, 0.49, 0.49, 0.49, 0.49, 0.52, 0.52, 0.52, 0.52, 0.52, 0.55, 0.55, 0.55, 0.55, 0.61, 0.61, 0.61, 0.61, 0.61, 0.68, 0.68, 0.68, 0.68, 0.68, 0.68, 0.71, 0.71, 0.71, 0.71, 0.71, 0.65, 0.65, 0.65, 0.65, 0.65, 0.64, 0.64, 0.64, 0.64, 0.54, 0.54, 0.54, 0.54, 0.54, 0.33, 0.33, 0.33, 0.33, 0.33, 0.37, 0.37, 0.37, 0.37, 0.37, 0.37, 0.36, 0.36, 0.36, 0.36, 0.36, 0.4, 0.4, 0.4, 0.4, 0.36, 0.36, 0.36, 0.36, 0.36, 0.38, 0.38, 0.38, 0.38, 0.38, 0.37, 0.37, 0.37, 0.37, 0.37, 0.37, 0.27, 0.27, 0.27, 0.27, 0.27, 0.28, 0.28, 0.28, 0.28, 0.24, 0.24, 0.24, 0.24, 0.24, 0.29, 0.29, 0.29, 0.29, 0.29, 0.21, 0.21, 0.21, 0.21, 0.21, 0.21, 0.27, 0.27, 0.27, 0.27, 0.33, 0.33, 0.33, 0.33, 0.33, 0.37, 0.37, 0.37, 0.37, 0.4, 0.4, 0.4, 0.4, 0.4, 0.4, 0.59, 0.59, 0.59, 0.59, 0.59, 0.59, 0.59, 0.59, 0.59, 0.59, 0.58, 0.58, 0.58, 0.58, 0.49, 0.49, 0.49, 0.49, 0.46, 0.46, 0.46, 0.46, 0.46, 0.46, 0.45, 0.45, 0.45, 0.45, 0.45, 0.39, 0.39, 0.39, 0.39, 0.39, 0.25, 0.25, 0.25, 0.25, 0.21, 0.21, 0.21, 0.21, 0.21, 0.28, 0.28, 0.28, 0.28, 0.28, 0.18, 0.18, 0.18, 0.18, 0.18, 0.18, 0.12, 0.12, 0.12, 0.12, 0.13, 0.13, 0.13, 0.13, 0.13, 0.2, 0.2, 0.2, 0.2, 0.31, 0.31, 0.31, 0.31, 0.31, 0.31, 0.28, 0.28, 0.28, 0.28, 0.28, 0.28, 0.27, 0.27, 0.27, 0.27, 0.63, 0.63, 0.63, 0.63, 0.65, 0.65, 0.65, 0.65, 0.65, 0.73, 0.73, 0.73, 0.73, 0.73, 0.6900000000000001, 0.6900000000000001, 0.6900000000000001, 0.6900000000000001, 0.6900000000000001, 0.6900000000000001, 0.64, 0.64, 0.64, 0.64, 0.63, 0.63, 0.63, 0.63, 0.63, 0.54, 0.54, 0.54, 0.54, 0.52, 0.52, 0.52, 0.52, 0.52, 0.52, 0.51, 0.51, 0.51, 0.51, 0.51, 0.49, 0.49, 0.49, 0.49, 0.49, 0.55, 0.55, 0.55, 0.55, 0.32, 0.32, 0.32, 0.32, 0.32, 0.42, 0.42, 0.42, 0.42, 0.42, 0.36, 0.36, 0.36, 0.36, 0.36, 0.36, 0.32, 0.32, 0.32, 0.32, 0.37, 0.37, 0.37, 0.37, 0.37, 0.44, 0.44, 0.44, 0.44, 0.4, 0.4, 0.4, 0.4, 0.4, 0.4, 0.45, 0.45, 0.45, 0.45, 0.45, 0.44, 0.44, 0.44, 0.44, 0.44, 0.44, 0.44, 0.44, 0.44, 0.44, 0.44, 0.44, 0.44, 0.44, 0.5700000000000001, 0.5700000000000001, 0.5700000000000001, 0.5700000000000001, 0.5700000000000001, 0.37, 0.37, 0.37, 0.37, 0.37, 0.37, 0.45, 0.45, 0.45, 0.45, 0.53, 0.53, 0.53, 0.53, 0.53, 0.49, 0.49, 0.49, 0.49, 0.45, 0.45, 0.45, 0.45, 0.45, 0.45, 0.46, 0.46, 0.46, 0.46, 0.46, 0.54, 0.54, 0.54, 0.54, 0.54, 0.47000000000000003, 0.47000000000000003, 0.47000000000000003, 0.47000000000000003, 0.52, 0.52, 0.52, 0.52, 0.52, 0.73, 0.73, 0.73, 0.73, 0.73, 0.63, 0.63, 0.63, 0.63, 0.63, 0.63, 0.64, 0.64, 0.64, 0.64, 0.77, 0.77, 0.77, 0.77, 0.77, 0.75, 0.75, 0.75, 0.75, 0.74, 0.74, 0.74, 0.74, 0.74, 0.74, 0.53, 0.53, 0.53, 0.53, 0.53, 0.26, 0.26, 0.26, 0.26, 0.26, -0.12, -0.12, -0.12, -0.12, -0.26, -0.26, -0.26, -0.26, -0.26, -0.24, -0.24, -0.24, -0.24, -0.24, -0.06, -0.06, -0.06, -0.06, -0.06, -0.06, -0.17, -0.17, -0.17, -0.17, -0.17, -0.46, -0.46, -0.46, -0.46, -0.28, -0.28, -0.28, -0.28, -0.22, -0.22, -0.22, -0.22, -0.22, -0.22, -0.3, -0.3, -0.3, -0.3, -0.3, -0.3, -0.14, -0.14, -0.14, -0.14, 0.09, 0.09, 0.09, 0.09, 0.15, 0.15, 0.15, 0.15, 0.15, 0.3, 0.3, 0.3, 0.3, 0.3, 0.44, 0.44, 0.44, 0.44, 0.44, 0.44, 0.52, 0.52, 0.52, 0.52, 0.6, 0.6, 0.6, 0.6, 0.6, 0.6, 0.6, 0.6, 0.6, 0.63, 0.63, 0.63, 0.63, 0.63, 0.63, 0.61, 0.61, 0.61, 0.61, 0.61, 0.56, 0.56, 0.56, 0.56, 0.54, 0.54, 0.54, 0.54, 0.54, 0.55, 0.55, 0.55, 0.55, 0.46, 0.46, 0.46, 0.46, 0.46, 0.46, 0.28, 0.28, 0.28, 0.28, 0.28, 0.22, 0.22, 0.22, 0.22, 0.22, 0.23, 0.23, 0.23, 0.23, 0.13, 0.13, 0.13, 0.13, 0.13, 0.13, 0.13, 0.13, 0.13, 0.13, 0.19, 0.19, 0.19, 0.19, 0.19, 0.19, 0.31, 0.31, 0.31, 0.31, 0.28, 0.28, 0.28, 0.28, 0.28, 0.45, 0.45, 0.45, 0.45, 0.39, 0.39, 0.39, 0.39, 0.39, 0.39, 0.51, 0.51, 0.51, 0.51, 0.51, 0.58, 0.58, 0.58, 0.58, 0.58, 0.44, 0.44, 0.44, 0.44, 0.49, 0.49, 0.49, 0.49, 0.49, 0.52, 0.52, 0.52, 0.52, 0.52, 0.5700000000000001, 0.5700000000000001, 0.5700000000000001, 0.5700000000000001, 0.5700000000000001, 0.5700000000000001, 0.61, 0.61, 0.61, 0.61, 0.77, 0.77, 0.77, 0.77, 0.89, 0.89, 0.89, 0.89, 0.89, 0.96, 0.96, 0.96, 0.96, 0.96, 0.96, 1.01, 1.01, 1.01, 1.01, 1.01, 0.92, 0.92, 0.92, 0.92, 0.78, 0.78, 0.78, 0.78, 0.78, 0.15, 0.15, 0.15, 0.15, 0.48, 0.48, 0.48, 0.48, 0.48, 0.48, 0.06, 0.06, 0.06, 0.06, 0.06, -0.24, -0.24, -0.24, -0.24, -0.24, -0.22, -0.22, -0.22, -0.22, -0.19, -0.19, -0.19, -0.19, -0.19, -0.01, -0.01, -0.01, -0.01, -0.01, -0.56, -0.56, -0.56, -0.56, -0.56, -0.56, -0.27, -0.27, -0.27, -0.27, -0.38, -0.38, -0.38, -0.38, -0.38, -0.11, -0.11, -0.11, -0.11, -0.25, -0.25, -0.25, -0.25, -0.25, -0.25, -0.19, -0.19, -0.19, -0.19, -0.19, 0.12, 0.12, 0.12, 0.12, 0.12, 0.26, 0.26, 0.26, 0.26, 0.37, 0.37, 0.37, 0.37, 0.37, 0.48, 0.48, 0.48, 0.48, 0.48, 0.7000000000000001, 0.7000000000000001, 0.7000000000000001, 0.7000000000000001, 0.7000000000000001, 0.7000000000000001, 0.74, 0.74, 0.74, 0.74, 0.77, 0.77, 0.77, 0.77, 0.77, 0.77, 0.77, 0.77, 0.77, 0.79, 0.79, 0.79, 0.79, 0.79, 0.79, 0.76, 0.76, 0.76, 0.76, 0.76, 0.7000000000000001, 0.7000000000000001, 0.7000000000000001, 0.7000000000000001, 0.7000000000000001, 0.74, 0.74, 0.74, 0.74, 0.67, 0.67, 0.67, 0.67, 0.56, 0.56, 0.56, 0.56, 0.56, 0.56, 0.44, 0.44, 0.44, 0.44, 0.44, 0.45, 0.45, 0.45, 0.45, 0.45, 0.43, 0.43, 0.43, 0.43, 0.35000000000000003, 0.35000000000000003, 0.35000000000000003, 0.35000000000000003, 0.35000000000000003, 0.39, 0.39, 0.39, 0.39, 0.39, 0.34, 0.34, 0.34, 0.34, 0.34, 0.34, 0.58, 0.58, 0.58, 0.58, 0.49, 0.49, 0.49, 0.49, 0.37, 0.37, 0.37, 0.37, 0.37, 0.65, 0.65, 0.65, 0.65, 0.65, 0.46, 0.46, 0.46, 0.46, 0.46, 0.46, 0.45, 0.45, 0.45, 0.45, 0.44, 0.44, 0.44, 0.44, 0.44, 0.66, 0.66, 0.66, 0.66, 0.66, 0.66, 0.66, 0.66, 0.66, 0.7000000000000001, 0.7000000000000001, 0.7000000000000001, 0.7000000000000001, 0.7000000000000001, 0.7000000000000001, 0.92, 0.92, 0.92, 0.92, 0.9400000000000001, 0.9400000000000001, 0.9400000000000001, 0.9400000000000001, 1.01, 1.01, 1.01, 1.01, 1.01, 1.0, 1.0, 1.0, 1.0, 1.0, 0.85, 0.85, 0.85, 0.85, 0.85, 0.85, 0.75, 0.75, 0.75, 0.75, 0.56, 0.56, 0.56, 0.56, 0.41000000000000003, 0.41000000000000003, 0.41000000000000003, 0.41000000000000003, 0.29, 0.29, 0.29, 0.29, 0.29, 0.29, 0.1, 0.1, 0.1, 0.1, 0.1, 0.05, 0.05, 0.05, 0.05, 0.05, -0.12, -0.12, -0.12, -0.12, -0.07, -0.07, -0.07, -0.07, -0.14, -0.14, -0.14, -0.14, -0.14, -0.14, 0.08, 0.08, 0.08, 0.08, 0.08, -0.19, -0.19, -0.19, -0.19, -0.19, -0.08, -0.08, -0.08, -0.08, 0.07, 0.07, 0.07, 0.07, 0.07, 0.05, 0.05, 0.05, 0.05, 0.05, 0.12, 0.12, 0.12, 0.12, 0.12, 0.24, 0.24, 0.24, 0.24, 0.24, 0.37, 0.37, 0.37, 0.37, 0.52, 0.52, 0.52, 0.52, 0.52, 0.5700000000000001, 0.5700000000000001, 0.5700000000000001, 0.5700000000000001, 0.5700000000000001, 0.66, 0.66, 0.66, 0.66, 0.66, 0.41000000000000003, 0.41000000000000003, 0.41000000000000003, 0.41000000000000003, 0.41000000000000003, 0.68, 0.68, 0.68, 0.68, 0.47000000000000003, 0.47000000000000003, 0.47000000000000003, 0.47000000000000003, 0.44, 0.44, 0.44, 0.44, 0.44, 0.44, 0.44, 0.44, 0.44, 0.44, 0.44, 0.43, 0.43, 0.43, 0.43, 0.43, 0.41000000000000003, 0.41000000000000003, 0.41000000000000003, 0.41000000000000003, 0.46, 0.46, 0.46, 0.46, 0.42, 0.42, 0.42, 0.42, 0.42, 0.42, 0.46, 0.46, 0.46, 0.46, 0.46, 0.47000000000000003, 0.47000000000000003, 0.47000000000000003, 0.47000000000000003, 0.47000000000000003, 0.41000000000000003, 0.41000000000000003, 0.41000000000000003, 0.41000000000000003, 0.5, 0.5, 0.5, 0.5, 0.49, 0.49, 0.49, 0.49, 0.49, 0.49, 0.3, 0.3, 0.3, 0.3, 0.3, 0.52, 0.52, 0.52, 0.52, 0.4, 0.4, 0.4, 0.4, 0.4, 0.36, 0.36, 0.36, 0.36, 0.49, 0.49, 0.49, 0.49, 0.49, 0.49, 0.64, 0.64, 0.64, 0.64, 0.64, 0.67, 0.67, 0.67, 0.67, 0.67, 0.64, 0.64, 0.64, 0.64, 0.6900000000000001, 0.6900000000000001, 0.6900000000000001, 0.6900000000000001, 0.59, 0.59, 0.59, 0.59, 0.59, 0.59, 0.51, 0.51, 0.51, 0.51, 0.51, 0.66, 0.66, 0.66, 0.66, 0.66, 0.67, 0.67, 0.67, 0.67, 0.58, 0.58, 0.58, 0.58, 0.51, 0.51, 0.51, 0.51, 0.51, 0.51, 0.46, 0.46, 0.46, 0.46, 0.46, 0.44, 0.44, 0.44, 0.44, 0.44, 0.47000000000000003, 0.47000000000000003, 0.47000000000000003, 0.47000000000000003, 0.33, 0.33, 0.33, 0.33, 0.15, 0.15, 0.15, 0.15, 0.15, 0.15, 0.04, 0.04, 0.04, 0.04, 0.04, 0.0, 0.0, 0.0, 0.0, 0.0, -0.13, -0.13, -0.13, -0.13, -0.2, -0.2, -0.2, -0.2, -0.22, -0.22, -0.22, -0.22, -0.22, -0.22, -0.05, -0.05, -0.05, -0.05, -0.05, 0.08, 0.08, 0.08, 0.08, 0.08, 0.08, 0.08, 0.08, 0.08, 0.14, 0.14, 0.14, 0.14, 0.1, 0.1, 0.1, 0.1, 0.1, 0.1, 0.0, 0.0, 0.0, 0.0, 0.0, 0.01, 0.01, 0.01, 0.01, 0.01, 0.01, 0.01, 0.01, 0.01, 0.0, 0.0, 0.0, 0.0, 0.03, 0.03, 0.03, 0.03, 0.03, 0.03, 0.05, 0.05, 0.05, 0.05, 0.05, 0.06, 0.06, 0.06, 0.06, 0.06, 0.06, 0.06, 0.06, 0.06, 0.11, 0.11, 0.11, 0.11, 0.15, 0.15, 0.15, 0.15, 0.15, 0.15, 0.22, 0.22, 0.22, 0.22, 0.22, 0.19, 0.19, 0.19, 0.19, 0.28, 0.28, 0.28, 0.28, 0.28, 0.31, 0.31, 0.31, 0.31, 0.24, 0.24, 0.24, 0.24, 0.24, 0.24, 0.17, 0.17, 0.17, 0.17, 0.17, 0.34, 0.34, 0.34, 0.34, 0.34, 0.21, 0.21, 0.21, 0.21, 0.49, 0.49, 0.49, 0.49, 0.47000000000000003, 0.47000000000000003, 0.47000000000000003, 0.47000000000000003, 0.47000000000000003, 0.47000000000000003, 0.77, 0.77, 0.77, 0.77, 0.77, 0.74, 0.74, 0.74, 0.74, 0.84, 0.84, 0.84, 0.84, 0.84, 0.96, 0.96, 0.96, 0.96, 0.85, 0.85, 0.85, 0.85, 0.85, 0.81, 0.81, 0.81, 0.81, 0.81, 0.81, 0.8200000000000001, 0.8200000000000001, 0.8200000000000001, 0.8200000000000001, 0.6900000000000001, 0.6900000000000001, 0.6900000000000001, 0.6900000000000001, 0.67, 0.67, 0.67, 0.67, 0.67, 0.63, 0.63, 0.63, 0.63, 0.63, 0.6, 0.6, 0.6, 0.6, 0.6, 0.6, 0.36, 0.36, 0.36, 0.36, 0.2, 0.2, 0.2, 0.2, 0.09, 0.09, 0.09, 0.09, -0.06, -0.06, -0.06, -0.06, -0.06, -0.06, -0.21, -0.21, -0.21, -0.21, -0.21, -0.42, -0.42, -0.42, -0.42, -0.28, -0.28, -0.28, -0.28, -0.28, -0.23, -0.23, -0.23, -0.23, -0.21, -0.21, -0.21, -0.21, -0.21, -0.21, -0.13, -0.13, -0.13, -0.13, -0.13, 0.06, 0.06, 0.06, 0.06, 0.06, 0.04, 0.04, 0.04, 0.04, 0.0, 0.0, 0.0, 0.0, 0.0, 0.0, 0.0, 0.0, 0.0, 0.0, -0.02, -0.02, -0.02, -0.02, -0.02, -0.02, -0.02, -0.02, -0.02, 0.04, 0.04, 0.04, 0.04, 0.04, 0.05, 0.05, 0.05, 0.05, -0.04, -0.04, -0.04, -0.04, -0.04, -0.04, -0.09, -0.09, -0.09, -0.09, -0.09, -0.32, -0.32, -0.32, -0.32, -0.26, -0.26, -0.26, -0.26, -0.26, -0.25, -0.25, -0.25, -0.25, -0.28, -0.28, -0.28, -0.28, -0.28, -0.29, -0.29, -0.29, -0.29, -0.29, -0.29, -0.28, -0.28, -0.28, -0.28, -0.18, -0.18, -0.18, -0.18, -0.07, -0.07, -0.07, -0.07, -0.07, -0.1, -0.1, -0.1, -0.1, -0.1, -0.06, -0.06, -0.06, -0.06, -0.06, 0.0, 0.0, 0.0, 0.0, 0.0, -0.04, -0.04, -0.04, -0.04, -0.06, -0.06, -0.06, -0.06, -0.15, -0.15, -0.15, -0.15, -0.15, -0.15, 0.16, 0.16, 0.16, 0.16, 0.16, 0.2, 0.2, 0.2, 0.2, 0.15, 0.15, 0.15, 0.15, 0.15, 0.44, 0.44, 0.44, 0.44, 0.43, 0.43, 0.43, 0.43, 0.43, 0.43, 0.43, 0.43, 0.43, 0.43, 0.43, 0.49, 0.49, 0.49, 0.49, 0.49, 0.49, 0.49, 0.49, 0.49, 0.52, 0.52, 0.52, 0.52, 0.58, 0.58, 0.58, 0.58, 0.58, 0.58, 0.77, 0.77, 0.77, 0.77, 0.77, 0.84, 0.84, 0.84, 0.84, 0.9400000000000001, 0.9400000000000001, 0.9400000000000001, 0.9400000000000001, 1.11, 1.11, 1.11, 1.11, 1.11, 1.2, 1.2, 1.2, 1.2, 1.2, 1.19, 1.19, 1.19, 1.19, 1.19, 0.98, 0.98, 0.98, 0.98, 0.98, 0.76, 0.76, 0.76, 0.76, 0.59, 0.59, 0.59, 0.59, 0.47000000000000003, 0.47000000000000003, 0.47000000000000003, 0.47000000000000003, 0.47000000000000003, 0.47000000000000003, 0.14, 0.14, 0.14, 0.14, 0.14, 0.24, 0.24, 0.24, 0.24, -0.14, -0.14, -0.14, -0.14, -0.47000000000000003, -0.47000000000000003, -0.47000000000000003, -0.47000000000000003, -0.33, -0.33, -0.33, -0.33, -0.33, -0.3, -0.3, -0.3, -0.3, -0.3, -0.34, -0.34, -0.34, -0.34, -0.18, -0.18, -0.18, -0.18, -0.18, 0.0, 0.0, 0.0, 0.0, 0.22, 0.22, 0.22, 0.22, 0.22, 0.31, 0.31, 0.31, 0.31, 0.31, 0.45, 0.45, 0.45, 0.45, 0.45, 0.52, 0.52, 0.52, 0.52, 0.58, 0.58, 0.58, 0.58, 0.73, 0.73, 0.73, 0.73, 0.73, 0.73, 0.73, 0.73, 0.73, 0.73, 0.73, 0.51, 0.51, 0.51, 0.51, 0.54, 0.54, 0.54, 0.54, 0.54, 0.62, 0.62, 0.62, 0.62, 0.55, 0.55, 0.55, 0.55, 0.55, 0.47000000000000003, 0.47000000000000003, 0.47000000000000003, 0.47000000000000003, 0.47000000000000003, 0.45, 0.45, 0.45, 0.45, 0.45, 0.46, 0.46, 0.46, 0.46, 0.46, 0.46, 0.46, 0.46, 0.48, 0.48, 0.48, 0.48, 0.48, 0.48, 0.48, 0.48, 0.48, 0.48, 0.48, 0.58, 0.58, 0.58, 0.58, 0.67, 0.67, 0.67, 0.67, 0.5700000000000001, 0.5700000000000001, 0.5700000000000001, 0.5700000000000001, 0.65, 0.65, 0.65, 0.65, 0.65, 0.65, 0.63, 0.63, 0.63, 0.63, 0.63, 0.54, 0.54, 0.54, 0.54, 0.67, 0.67, 0.67, 0.67, 0.72, 0.72, 0.72, 0.72, 0.72, 0.62, 0.62, 0.62, 0.62, 0.62, 0.62, 0.62, 0.62, 0.62, 0.62, 0.62, 0.62, 0.62, 0.62, 0.62, 0.58, 0.58, 0.58, 0.58, 0.47000000000000003, 0.47000000000000003, 0.47000000000000003, 0.47000000000000003, 0.4, 0.4, 0.4, 0.4, 0.4, 0.34, 0.34, 0.34, 0.34, 0.34, 0.33, 0.33, 0.33, 0.33, 0.33, 0.33, 0.33, 0.33, 0.33, 0.45, 0.45, 0.45, 0.45, 0.43, 0.43, 0.43, 0.43, 0.43, 0.43, 0.28, 0.28, 0.28, 0.28, 0.28, 0.22, 0.22, 0.22, 0.22, 0.12, 0.12, 0.12, 0.12, 0.17, 0.17, 0.17, 0.17, 0.12, 0.12, 0.12, 0.12, 0.12, 0.12, 0.14, 0.14, 0.14, 0.14, 0.14, 0.29, 0.29, 0.29, 0.29, 0.28, 0.28, 0.28, 0.28, 0.36, 0.36, 0.36, 0.36, 0.36, 0.4, 0.4, 0.4, 0.4, 0.4, 0.37, 0.37, 0.37, 0.37, 0.37, 0.45, 0.45, 0.45, 0.45, 0.45, 0.47000000000000003, 0.47000000000000003, 0.47000000000000003, 0.47000000000000003, 0.47000000000000003, 0.47000000000000003, 0.47000000000000003, 0.47000000000000003, 0.58, 0.58, 0.58, 0.58, 0.58, 0.62, 0.62, 0.62, 0.62, 0.62, 0.61, 0.61, 0.61, 0.61, 0.56, 0.56, 0.56, 0.56, 0.53, 0.53, 0.53, 0.53, 0.47000000000000003, 0.47000000000000003, 0.47000000000000003, 0.47000000000000003, 0.47000000000000003, 0.47000000000000003, 0.44, 0.44, 0.44, 0.44, 0.44, 0.5, 0.5, 0.5, 0.5, 0.44, 0.44, 0.44, 0.44, 0.48, 0.48, 0.48, 0.48, 0.49, 0.49, 0.49, 0.49, 0.49, 0.45, 0.45, 0.45, 0.45, 0.45, 0.45, 0.45, 0.45, 0.45, 0.45, 0.43, 0.43, 0.43, 0.43, 0.47000000000000003, 0.47000000000000003, 0.47000000000000003, 0.47000000000000003, 0.38, 0.38, 0.38, 0.38, 0.38, 0.45, 0.45, 0.45, 0.45, 0.45, 0.45, 0.65, 0.65, 0.65, 0.65, 0.56, 0.56, 0.56, 0.56, 0.66, 0.66, 0.66, 0.66, 0.6, 0.6, 0.6, 0.6, 0.6, 0.49, 0.49, 0.49, 0.49, 0.49, 0.49, 0.39, 0.39, 0.39, 0.39, 0.46, 0.46, 0.46, 0.46, 0.37, 0.37, 0.37, 0.37, 0.44, 0.44, 0.44, 0.44, 0.44, 0.46, 0.46, 0.46, 0.46, 0.46, 0.46, 0.55, 0.55, 0.55, 0.55, 0.58, 0.58, 0.58, 0.58, 0.67, 0.67, 0.67, 0.67, 0.72, 0.72, 0.72, 0.72, 0.72, 0.72, 0.7000000000000001, 0.7000000000000001, 0.7000000000000001, 0.7000000000000001, 0.7000000000000001, 0.61, 0.61, 0.61, 0.61, 0.49, 0.49, 0.49, 0.49, 0.32, 0.32, 0.32, 0.32, 0.29, 0.29, 0.29, 0.29, 0.29, 0.3, 0.3, 0.3, 0.3, 0.3, 0.3, 0.26, 0.26, 0.26, 0.26, 0.27, 0.27, 0.27, 0.27, 0.36, 0.36, 0.36, 0.36, 0.47000000000000003, 0.47000000000000003, 0.47000000000000003, 0.47000000000000003, 0.47000000000000003, 0.59, 0.59, 0.59, 0.59, 0.59, 0.67, 0.67, 0.67, 0.67, 0.5, 0.5, 0.5, 0.5, 0.67, 0.67, 0.67, 0.67, 0.6, 0.6, 0.6, 0.6, 0.6, 0.54, 0.54, 0.54, 0.54, 0.54, 0.54, 0.45, 0.45, 0.45, 0.45, 0.4, 0.4, 0.4, 0.4, 0.34, 0.34, 0.34, 0.34, 0.34, 0.34, 0.34, 0.34, 0.34, 0.31, 0.31, 0.31, 0.31, 0.31, 0.26, 0.26, 0.26, 0.26, 0.17, 0.17, 0.17, 0.17, 0.08, 0.08, 0.08, 0.08, 0.13, 0.13, 0.13, 0.13, 0.13, 0.1, 0.1, 0.1, 0.1, 0.1, -0.03, -0.03, -0.03, -0.03, 0.07, 0.07, 0.07, 0.07, 0.08, 0.08, 0.08, 0.08, 0.14, 0.14, 0.14, 0.14, 0.14, 0.12, 0.12, 0.12, 0.12, 0.12, -0.04, -0.04, -0.04, -0.04, -0.07, -0.07, -0.07, -0.07, 0.03, 0.03, 0.03, 0.03, -0.01, -0.01, -0.01, -0.01, -0.01, -0.1, -0.1, -0.1, -0.1, -0.1, 0.13, 0.13, 0.13, 0.13, 0.11, 0.11, 0.11, 0.11, -0.03, -0.03, -0.03, -0.03, 0.13, 0.13, 0.13, 0.13, 0.23, 0.23, 0.23, 0.23, 0.23, 0.19, 0.19, 0.19, 0.19, 0.19, 0.19, 0.19, 0.19, 0.41000000000000003, 0.41000000000000003, 0.41000000000000003, 0.41000000000000003, 0.49, 0.49, 0.49, 0.49, 0.49, 0.67, 0.67, 0.67, 0.67, 0.67, 0.67, 0.77, 0.77, 0.77, 0.77, 0.8200000000000001, 0.8200000000000001, 0.8200000000000001, 0.8200000000000001, 0.78, 0.78, 0.78, 0.78, 1.03, 1.03, 1.03, 1.03, 1.03, 1.05, 1.05, 1.05, 1.05, 1.05, 1.05, 1.05, 1.05, 0.99, 0.99, 0.99, 0.99, 0.63, 0.63, 0.63, 0.63, 0.63, 0.43, 0.43, 0.43, 0.43, 0.43, 0.29, 0.29, 0.29, 0.29, 0.29, -0.09, -0.09, -0.09, -0.09, 0.02, 0.02, 0.02, 0.02, -0.44, -0.44, -0.44, -0.44, -0.44, -0.43, -0.43, -0.43, -0.43, -0.43, -0.43, -0.58, -0.58, -0.58, -0.58, -0.58, -0.67, -0.67, -0.67, -0.67, -0.84, -0.84, -0.84, -0.84, -0.84, -0.92, -0.92, -0.92, -0.92, -0.98, -0.98, -0.98, -0.98, -0.98, -0.98, -0.77, -0.77, -0.77, -0.77, -0.77, -0.77, -0.77, -0.79, -0.79, -0.79, -0.79, -0.6900000000000001, -0.6900000000000001, -0.6900000000000001, -0.6900000000000001, -0.6900000000000001, -0.48, -0.48, -0.48, -0.48, -0.48, -0.26, -0.26, -0.26, -0.26, -0.26, -0.26, -0.15, -0.15, -0.15, -0.15, -0.15, 0.07, 0.07, 0.07, 0.07, 0.07, 0.23, 0.23, 0.23, 0.23, 0.23, 0.39, 0.39, 0.39, 0.39, 0.41000000000000003, 0.41000000000000003, 0.41000000000000003, 0.41000000000000003, 0.41000000000000003, 0.41000000000000003, 0.35000000000000003, 0.35000000000000003, 0.35000000000000003, 0.35000000000000003, 0.35000000000000003, 0.35000000000000003, 0.34, 0.34, 0.34, 0.34, 0.34, 0.37, 0.37, 0.37, 0.37, 0.37, 0.3, 0.3, 0.3, 0.3, 0.22, 0.22, 0.22, 0.22, 0.22, 0.22, 0.18, 0.18, 0.18, 0.18, 0.18, 0.18, 0.07, 0.07, 0.07, 0.07, 0.07, -0.02, -0.02, -0.02, -0.02, -0.02, 0.0, 0.0, 0.0, 0.0, 0.11, 0.11, 0.11, 0.11, 0.11, 0.11, 0.11, -0.03, -0.03, -0.03, -0.03, -0.03, -0.03, 0.05, 0.05, 0.05, 0.05, 0.1, 0.1, 0.1, 0.1, 0.1, 0.05, 0.05, 0.05, 0.05, 0.11, 0.11, 0.11, 0.11, 0.11, 0.11, 0.14, 0.14, 0.14, 0.14, 0.14, 0.14, 0.17, 0.17, 0.17, 0.17, 0.17, 0.39, 0.39, 0.39, 0.39, 0.54, 0.54, 0.54, 0.54, 0.54, 0.41000000000000003, 0.41000000000000003, 0.41000000000000003, 0.41000000000000003, 0.41000000000000003, 0.41000000000000003, 0.44, 0.44, 0.44, 0.44, 0.44, 0.44, 0.44, 0.37, 0.37, 0.37, 0.37, 0.3, 0.3, 0.3, 0.3, 0.3, 0.26, 0.26, 0.26, 0.26, 0.25, 0.25, 0.25, 0.25, 0.25, 0.25, 0.2, 0.2, 0.2, 0.2, 0.2, 0.2, 0.17, 0.17, 0.17, 0.17, 0.17, 0.23, 0.23, 0.23, 0.23, 0.23, 0.23, 0.23, 0.23, 0.23, 0.13, 0.13, 0.13, 0.13, 0.13, 0.13, 0.11, 0.11, 0.11, 0.11, 0.11, 0.11, -0.14, -0.14, -0.14, -0.14, -0.14, -0.2, -0.2, -0.2, -0.2, -0.03, -0.03, -0.03, -0.03, -0.03, -0.5, -0.5, -0.5, -0.5, -0.5, -0.5, -0.5, -0.49, -0.49, -0.49, -0.49, -0.49, -0.28, -0.28, -0.28, -0.28, -0.28, -0.29, -0.29, -0.29, -0.29, -0.2, -0.2, -0.2, -0.2, -0.2, -0.17, -0.17, -0.17, -0.17]

for i in range(len(a)): #clean data, bisecting values >50
    if abs(a[i])>50:
        a[i]=(a[i-1]+a[i-1])/2


l = len(a) 
print(len(a)) 
if l%2 != 0: #make a even by deleting the last element if it isn't already
	lis=list(a)
	del lis[-1]
	a=tuple(lis)
l=int(len(a)) #reset l after cleaning, evening
avg=np.average(a)
a=a-avg
Fs = 50;  # sampling rate
Ts = 1.0/Fs; # sampling interval
Ts=15/len(a)
Fs=1/Ts
#t = np.linspace(0,int(len(a)),Ts) # time vector
#print(len(t))

k=np.arange(l)
T = l/Fs
frq = k/T # two sides frequency range
frq = frq[range(int(l/2))] # one side frequency range

'''w = 2*np.pi*T/l*(np.linspace(-l/2,l/2-1, num=l)) #for integrating twice
for i in range(len(w)): #getting a divide by zero error so checking which element is 0
    if w[i]==0:
        print(i)
D = A/-w**2
D=D[range(int(l/2))]
'''


#band pass filter

def butter_lowpass(cutoff, fs, order=5):
    nyq = 0.5 * fs
    normal_cutoff = cutoff / nyq
    b, a = butter(order, normal_cutoff, btype='low', analog=False)
    return b, a

def butter_lowpass_filter(data, cutoff, fs, order=5):
    b, a = butter_lowpass(cutoff, fs, order=order)
    y = lfilter(b, a, data)
    return y

order =6
cutoff = 5 #cutoff frequency in hertz

a = butter_lowpass_filter(a, cutoff, Fs, order)#apply lowpass filter


A = np.fft.fftshift(np.fft.fft(a)/l) # fft computing and normalization
A = abs(np.fft.fft(a)/l) # fft computing and normalization
Apos = A[range(int(l/2))]



fig, ax = plt.subplots(4, 1)
ax[0].plot(a)
ax[0].set_xlabel('Time')
ax[0].set_ylabel('acceleration')
ax[1].plot(frq,abs(Apos),'r') # plotting the spectrum
ax[1].set_xlabel('Freq (Hz)')
ax[1].set_ylabel('|Acc(freq)|')
ax[1].set_xlim(-1,10)


V=fftpack.diff(A, order=-1)
v=np.fft.ifft(V)
ax[2].plot(v[1000:5000])
ax[2].set_ylabel('velocity')

D = fftpack.diff(A, order =-2)
d=np.fft.ifft(D)
ax[3].plot(d[1000:5000])
ax[3].set_ylabel('displacement')

maxacc = max(Apos)
frq=list(frq)
Apos=list(Apos)
period = 1/abs(frq[Apos.index(maxacc)])
print('the wave period is: ', period,' seconds.')
